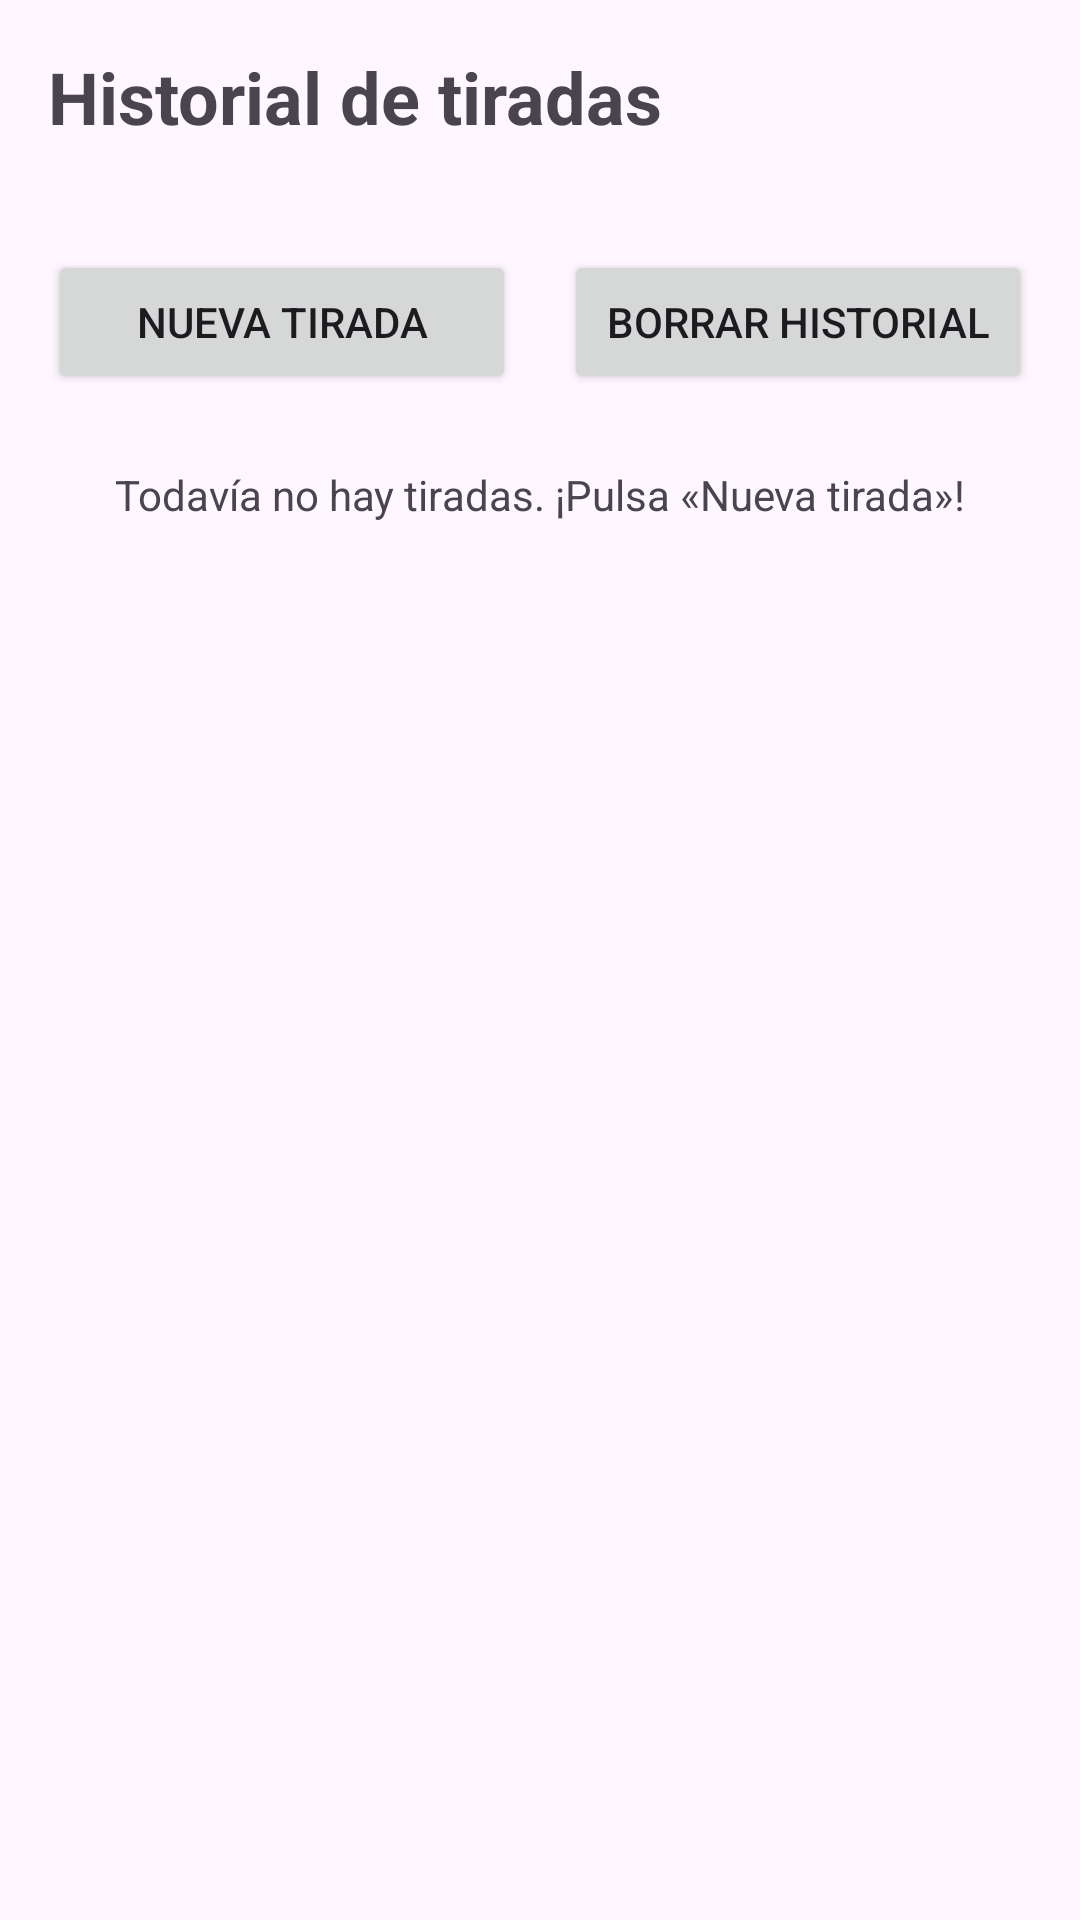

Android layout source for this screen:
<!-- AndroidManifest.xml: application theme Theme.ProyectoPMDados -->
<!-- res/layout/activity_main.xml -->
<?xml version="1.0" encoding="utf-8"?>
<LinearLayout xmlns:android="http://schemas.android.com/apk/res/android"
    android:layout_width="match_parent"
    android:layout_height="match_parent"
    android:fitsSystemWindows="true"
    android:orientation="vertical"
    android:padding="16dp">

    <TextView
        android:layout_width="wrap_content"
        android:layout_height="wrap_content"
        android:text="@string/titulo_historial"
        android:textSize="24sp"
        android:textStyle="bold" />

    <TextView
        android:id="@+id/tvTotal"
        android:layout_width="wrap_content"
        android:layout_height="wrap_content"
        android:layout_marginTop="4dp" />

    <LinearLayout
        android:layout_width="match_parent"
        android:layout_height="wrap_content"
        android:layout_marginTop="12dp"
        android:orientation="horizontal">

        <Button
            android:id="@+id/btnNuevaTirada"
            android:layout_width="0dp"
            android:layout_height="wrap_content"
            android:layout_marginEnd="8dp"
            android:layout_weight="1"
            android:text="@string/btn_nueva_tirada" />

        <Button
            android:id="@+id/btnBorrar"
            android:layout_width="0dp"
            android:layout_height="wrap_content"
            android:layout_marginStart="8dp"
            android:layout_weight="1"
            android:text="@string/btn_borrar_historial" />
    </LinearLayout>

    <TextView
        android:id="@+id/tvVacio"
        android:layout_width="match_parent"
        android:layout_height="wrap_content"
        android:layout_marginTop="24dp"
        android:gravity="center"
        android:text="@string/historial_vacio" />

    <ScrollView
        android:layout_width="match_parent"
        android:layout_height="0dp"
        android:layout_marginTop="12dp"
        android:layout_weight="1">

        <LinearLayout
            android:id="@+id/contenedorTiradas"
            android:layout_width="match_parent"
            android:layout_height="wrap_content"
            android:orientation="vertical" />
    </ScrollView>
</LinearLayout>
<!-- resources referenced by this layout -->
<resources>
  <string name="btn_borrar_historial">Borrar historial</string>
  <string name="btn_nueva_tirada">Nueva tirada</string>
  <string name="historial_vacio">Todavía no hay tiradas. ¡Pulsa «Nueva tirada»!</string>
  <string name="titulo_historial">Historial de tiradas</string>
  <style name="Theme.ProyectoPMDados" parent="Base.Theme.ProyectoPMDados" />
  <style name="Base.Theme.ProyectoPMDados" parent="Theme.Material3.DayNight.NoActionBar">
          
          
      </style>
</resources>
